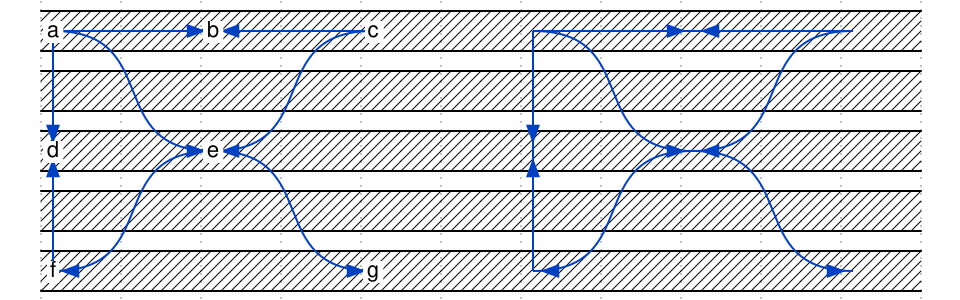

Give the WaveDrom (WaveJSON) description of this timing diagram.

{
    signal: [
        { wave: "x..........", node: "a.b.c.A.B.C" },
        { wave: "x.........." },
        { wave: "x..........", node: "d.e...D.E.." },
        { wave: "x.........." },
        { wave: "x..........", node: "f...g.F...G" },
    ],
    edge: [
		"a~>e", "A~>E",
		"e~>g", "E~>G",

		"c~>e", "C~>E",
		"e~>f", "E~>F",

		"a~>b", "A~>B",
		"c~>b", "C~>B",

		"a~>d", "A~>D",
		"f~>d", "F~>D",
    ]
}